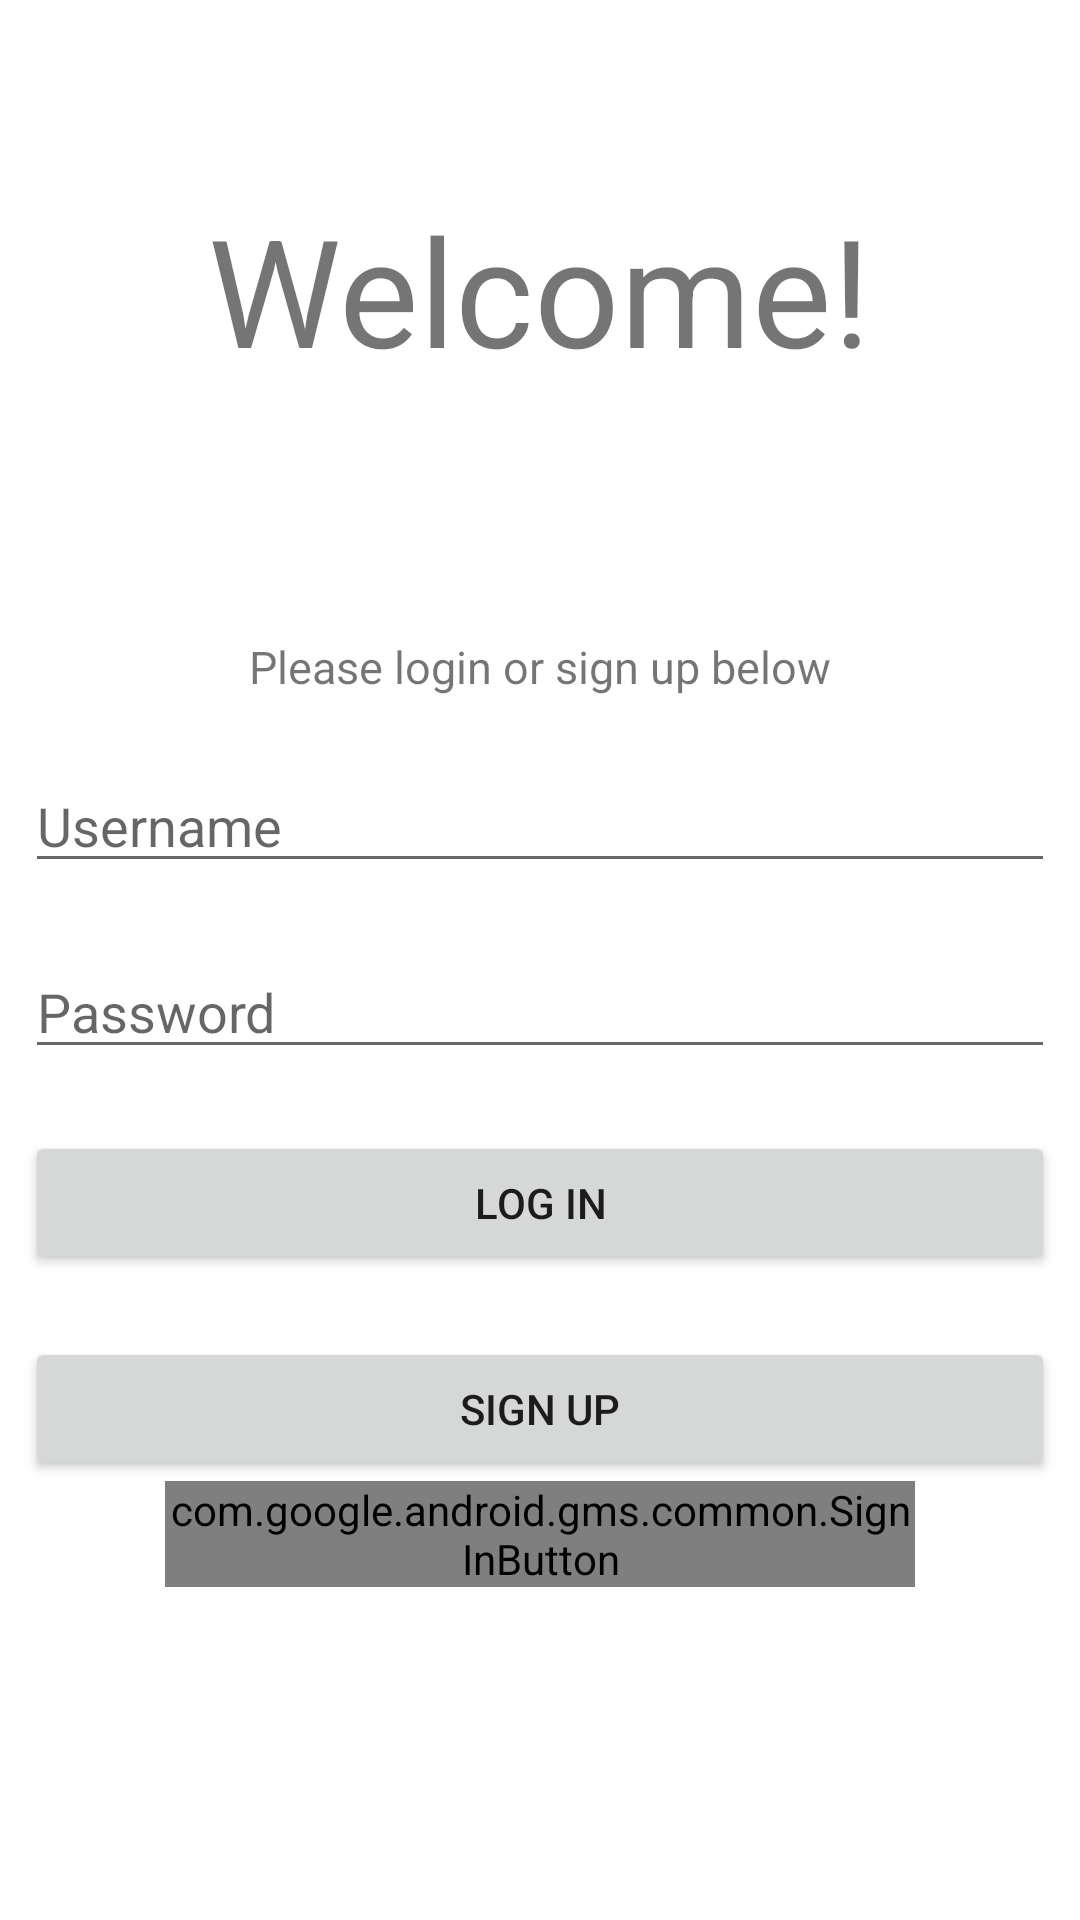

Android layout source for this screen:
<!-- AndroidManifest.xml: application theme Theme.Cryptoapptestc -->
<!-- res/layout/activity_login.xml -->
<?xml version="1.0" encoding="utf-8"?>
<LinearLayout xmlns:android="http://schemas.android.com/apk/res/android"
    xmlns:app="http://schemas.android.com/apk/res-auto"
    xmlns:tools="http://schemas.android.com/tools"
    android:layout_width="match_parent"
    android:layout_height="match_parent"
    android:orientation="vertical"
    android:gravity="center"
    tools:context=".Login">

    <TextView
        android:id="@+id/textView2"
        android:layout_width="wrap_content"
        android:layout_height="99dp"
        android:layout_marginBottom="50dp"
        android:text="Welcome!"
        android:textSize="50dp" />

    <TextView
        android:id="@+id/textView3"
        android:layout_width="wrap_content"
        android:layout_height="wrap_content"
        android:text="Please login or sign up below"
        android:textSize="15dp" />

    <EditText
        android:id="@+id/email"
        android:layout_width="match_parent"
        android:layout_height="wrap_content"
        android:layout_marginRight="4pt"
        android:layout_marginLeft="4pt"
        android:layout_marginTop="10pt"
        android:hint="Username"/>
    <EditText
        android:id="@+id/password"
        android:layout_width="match_parent"
        android:layout_height="wrap_content"
        android:layout_marginTop="10pt"
        android:layout_marginLeft="4pt"
        android:layout_marginRight="4pt"
        android:hint="Password"/>
    <Button
        android:id="@+id/btn_login"
        android:layout_width="match_parent"
        android:layout_height="wrap_content"
        android:layout_marginRight="4pt"
        android:layout_marginLeft="4pt"
        android:layout_marginTop="10pt"
        android:text="LOG IN"/>
    <Button
        android:id="@+id/btn_signup"
        android:layout_width="match_parent"
        android:layout_height="wrap_content"
        android:layout_marginRight="4pt"
        android:layout_marginLeft="4pt"
        android:layout_marginTop="10pt"
        android:text="SIGN UP"/>
    <com.google.android.gms.common.SignInButton
        android:id="@+id/signInButton"
        android:layout_width="250dp"
        android:layout_height="wrap_content"
        android:layout_marginStart="8dp"
        android:layout_marginEnd="8dp"
        android:layout_marginBottom="48dp"
        app:layout_constraintBottom_toBottomOf="parent"
        app:layout_constraintEnd_toEndOf="parent"
        app:layout_constraintHorizontal_bias="0.496"
        app:layout_constraintStart_toStartOf="parent" />




</LinearLayout>
<!-- resources referenced by this layout -->
<resources>
  <style name="Theme.Cryptoapptestc" parent="Theme.MaterialComponents.DayNight.DarkActionBar">
          
          <item name="colorPrimary">@color/cblue_500</item>
          <item name="colorPrimaryVariant">@color/cobalt_700</item>
          <item name="colorOnPrimary">@color/white</item>
          
          <item name="colorSecondary">@color/teal_200</item>
          <item name="colorSecondaryVariant">@color/teal_700</item>
          <item name="colorOnSecondary">@color/black</item>
          
          <item name="android:statusBarColor" tools:targetApi="l">?attr/colorPrimaryVariant</item>
          
      </style>
  <color name="white">#FFFFFFFF</color>
  <color name="teal_200">#0F9D58</color>
  <color name="teal_700">#FF018786</color>
  <color name="black">#FF000000</color>
</resources>
